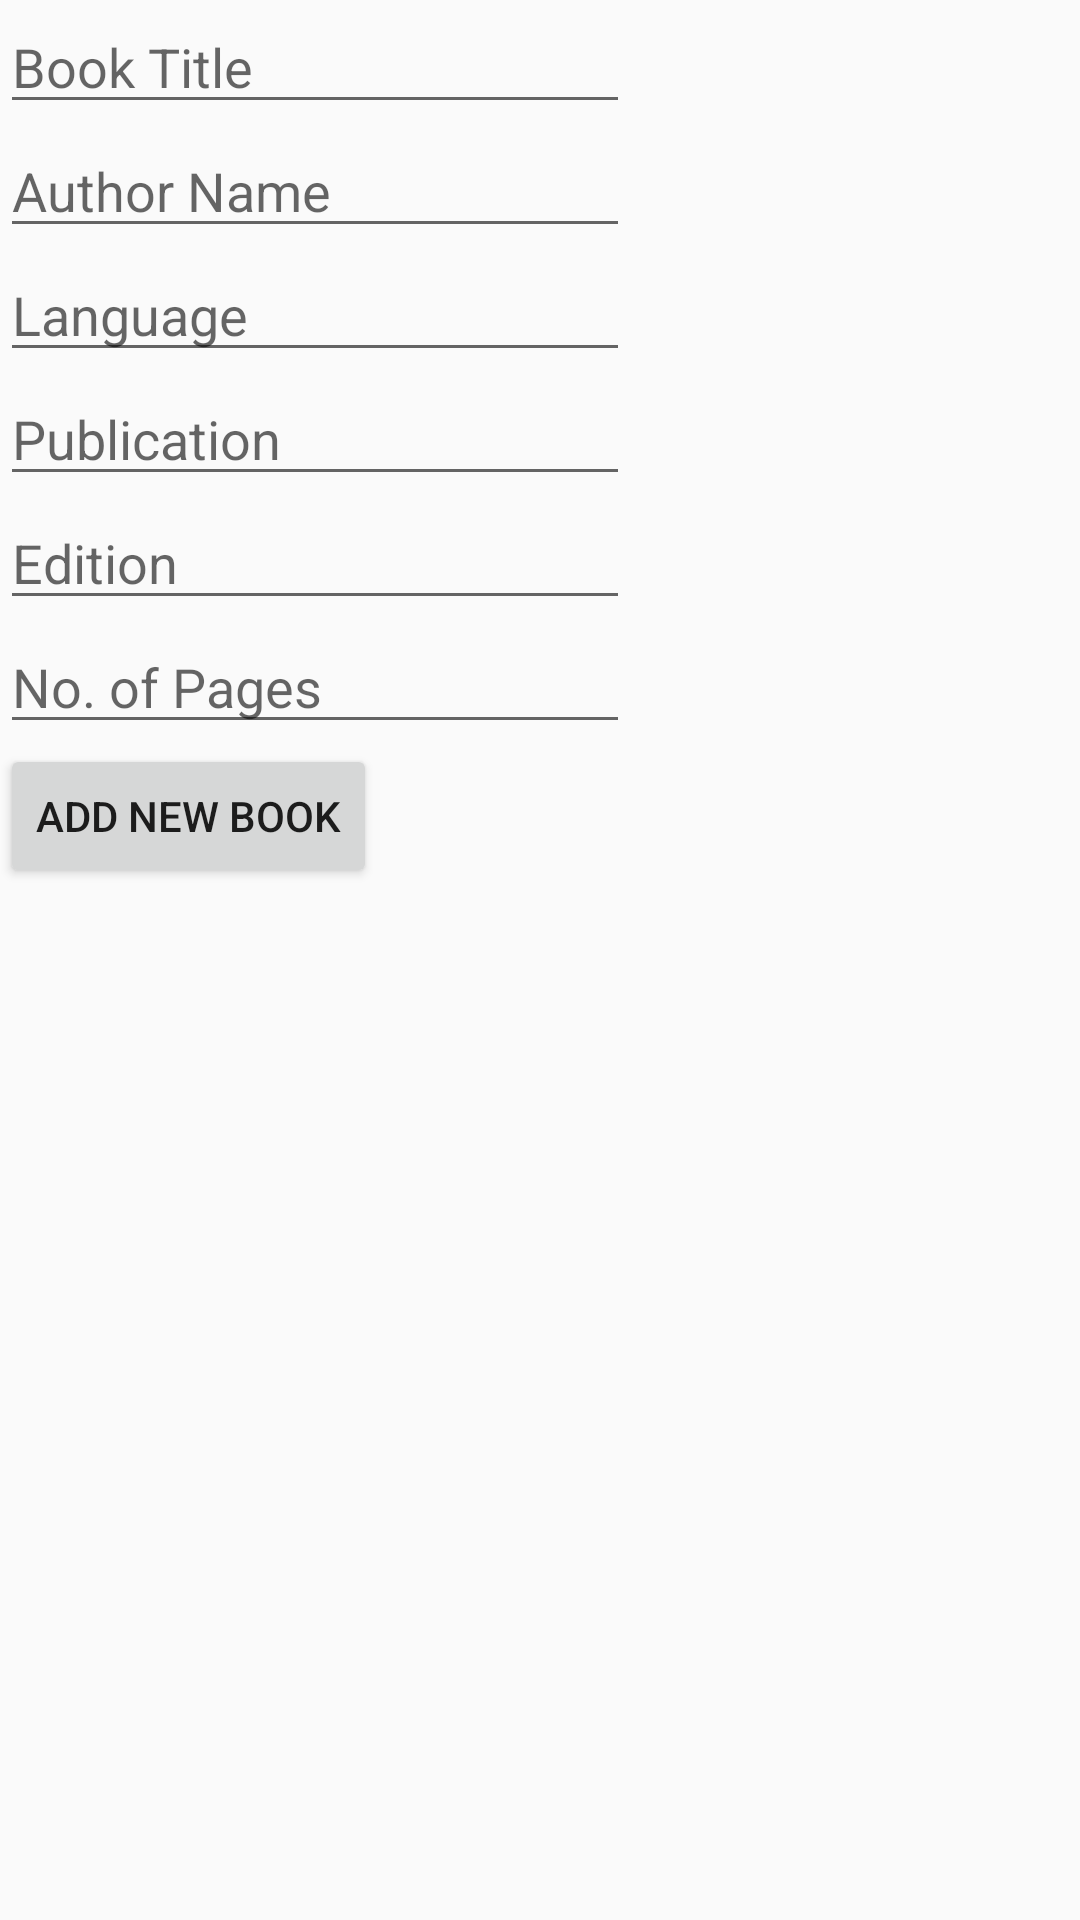

Layout XML and referenced resources for this Android screen:
<!-- AndroidManifest.xml: application theme AppTheme -->
<!-- res/layout/activity_admin_add_book.xml -->
<?xml version="1.0" encoding="utf-8"?>
<LinearLayout xmlns:android="http://schemas.android.com/apk/res/android"
    xmlns:app="http://schemas.android.com/apk/res-auto"
    xmlns:tools="http://schemas.android.com/tools"
    android:layout_width="match_parent"
    android:layout_height="match_parent"
    tools:context=".AdminAddBookActivity"
    android:orientation="vertical">

    <EditText
        android:id="@+id/bookTitle"
        android:layout_width="wrap_content"
        android:layout_height="wrap_content"
        android:ems="10"
        android:inputType="textPersonName"
        android:hint="Book Title" />

    <EditText
        android:id="@+id/bookAuthor"
        android:layout_width="wrap_content"
        android:layout_height="wrap_content"
        android:ems="10"
        android:inputType="textPersonName"
        android:hint="Author Name" />

    <EditText
        android:id="@+id/bookLang"
        android:layout_width="wrap_content"
        android:layout_height="wrap_content"
        android:ems="10"
        android:inputType="textPersonName"
        android:hint="Language" />

    <EditText
        android:id="@+id/bookPublication"
        android:layout_width="wrap_content"
        android:layout_height="wrap_content"
        android:ems="10"
        android:inputType="textPersonName"
        android:hint="Publication" />

    <EditText
        android:id="@+id/bookEdition"
        android:layout_width="wrap_content"
        android:layout_height="wrap_content"
        android:ems="10"
        android:inputType="textPersonName"
        android:hint="Edition" />

    <EditText
        android:id="@+id/bookPages"
        android:layout_width="wrap_content"
        android:layout_height="wrap_content"
        android:ems="10"
        android:inputType="textPersonName"
        android:hint="No. of Pages" />

    <Button
        android:id="@+id/btnAddBook"
        android:layout_width="wrap_content"
        android:layout_height="wrap_content"
        android:text="Add New Book" />

</LinearLayout>
<!-- resources referenced by this layout -->
<resources>
  <style name="AppTheme" parent="Theme.AppCompat.Light.DarkActionBar">
          
          <item name="colorPrimary">@color/colorPrimary</item>
          <item name="colorPrimaryDark">@color/colorPrimaryDark</item>
          <item name="colorAccent">@color/colorAccent</item>
  
          <item name="windowActionBar">false</item>
          <item name="windowNoTitle">true</item>
  
          <item name="android:statusBarColor">#00000000</item>
      </style>
  <color name="colorPrimary">#6200EE</color>
  <color name="colorPrimaryDark">#3700B3</color>
  <color name="colorAccent">#03DAC5</color>
</resources>
